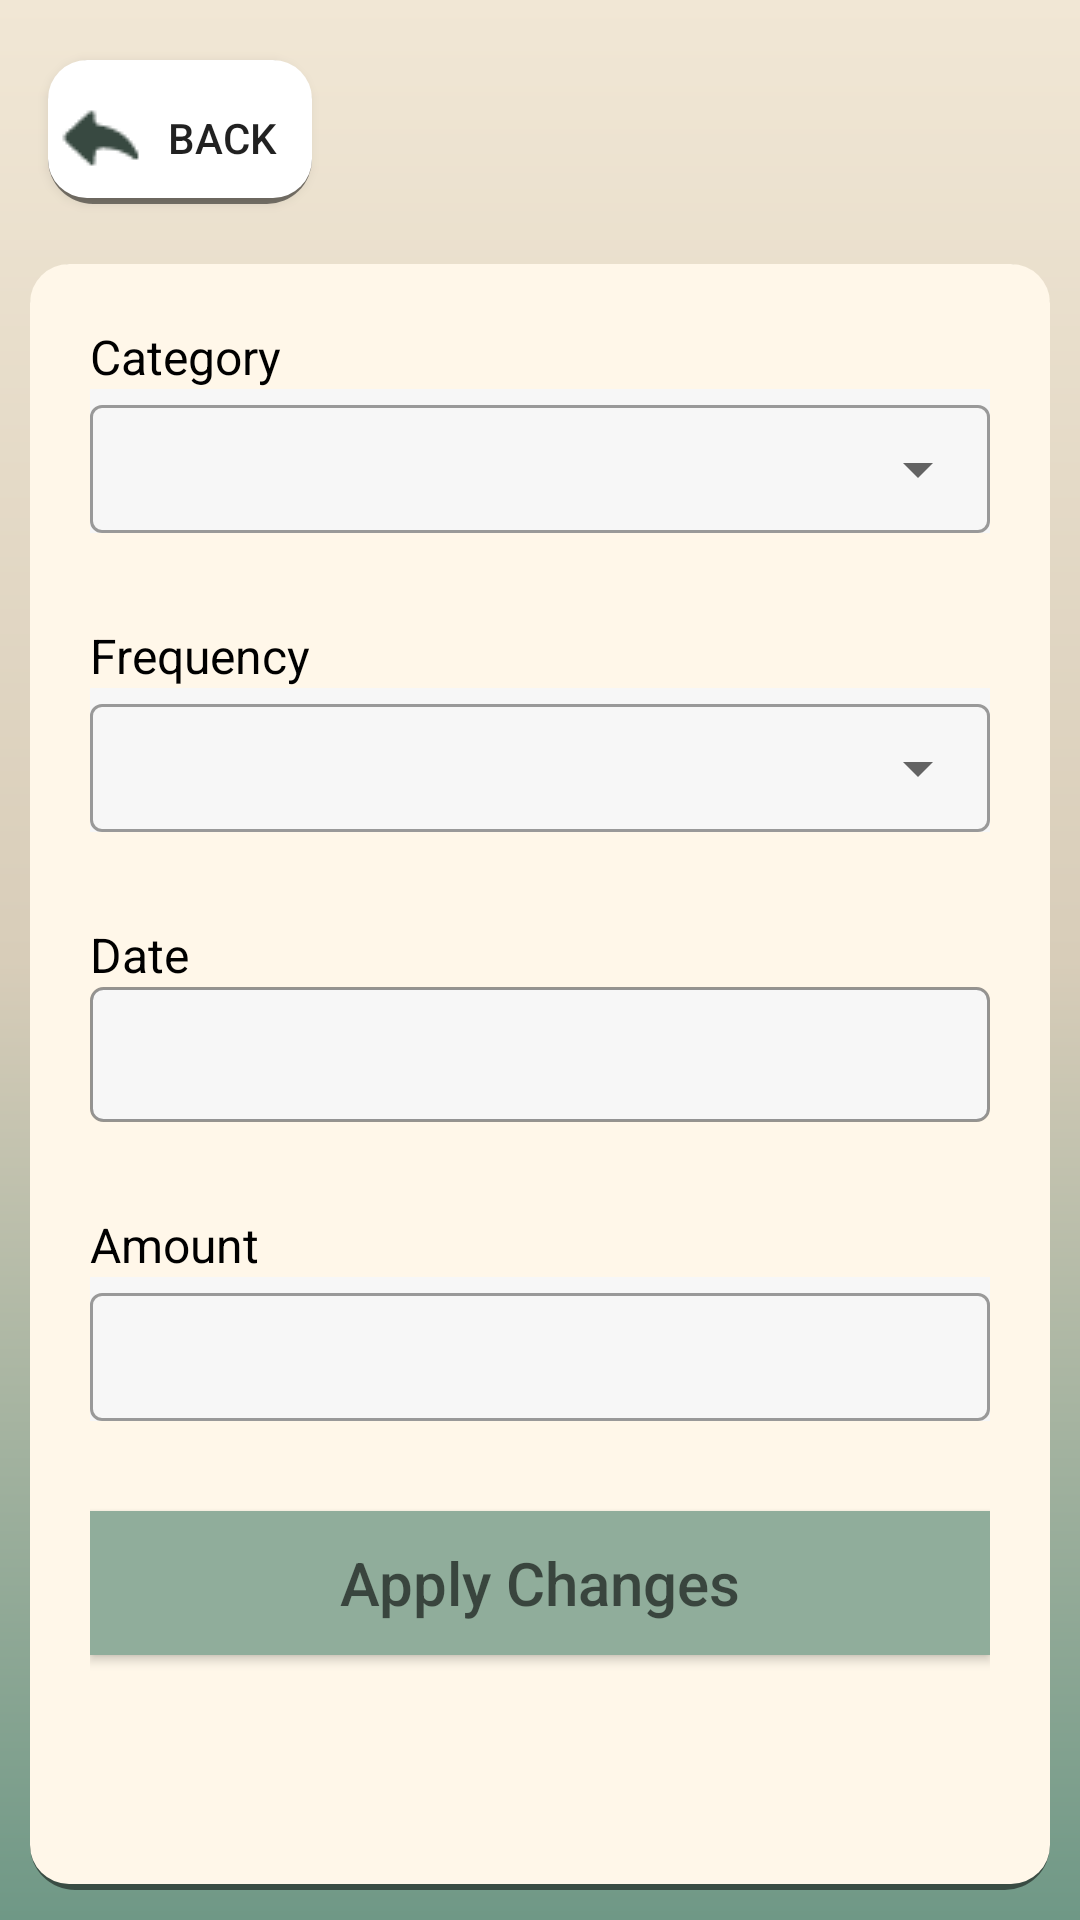

Produce the Android XML layout that renders to this screen, including the resource entries it uses.
<!-- AndroidManifest.xml: application theme Theme.FinanceKo -->
<!-- res/layout/activity_edit_transaction.xml -->
<?xml version="1.0" encoding="utf-8"?>
<RelativeLayout xmlns:android="http://schemas.android.com/apk/res/android"
    android:layout_width="match_parent"
    android:layout_height="match_parent"
    xmlns:app="http://schemas.android.com/apk/res-auto"
    android:background="@drawable/gradientbg">

    <LinearLayout
        android:layout_width="match_parent"
        android:layout_height="match_parent"
        android:orientation="vertical">

        <Button
            android:id="@+id/backBtn"
            android:layout_width="wrap_content"
            android:layout_height="wrap_content"
            android:layout_marginStart="16dp"
            android:layout_marginTop="20dp"
            android:radius="35dp"
            android:background="@drawable/shadowbtns"
            android:drawableLeft="@drawable/backbtn"
            android:text="Back" />

        <LinearLayout
            android:layout_width="match_parent"
            android:layout_height="match_parent"
            android:orientation="vertical"
            android:layout_marginLeft="10dp"
            android:layout_marginRight="10dp"
            android:background="@drawable/shadowbox_nonbutton"
            android:layout_marginBottom="10dp"
            android:layout_marginTop="20dp"
            android:padding="20dp">

            <TextView
                android:layout_width="match_parent"
                android:layout_height="wrap_content"
                android:text="Category"
                android:textSize="16dp"
                android:textColor="@color/black"
                />
            <com.google.android.material.textfield.TextInputLayout
                android:layout_width="match_parent"
                android:layout_height="48dp"
                android:maxWidth="480dp"
                style="@style/Widget.MaterialComponents.TextInputLayout.OutlinedBox.ExposedDropdownMenu"
                android:layout_marginBottom="30dp"
                android:padding="0dp"
                android:background="#f7f7f7"
                android:textSize="18dp"
                >
                <AutoCompleteTextView
                    android:id="@+id/category_dropdown"
                    android:layout_width="match_parent"
                    android:layout_height="match_parent"
                    android:inputType="none"
                    android:gravity="center_vertical"
                    android:padding="0dp"
                    android:textSize="18dp"
                    />
            </com.google.android.material.textfield.TextInputLayout>

            <TextView
                android:layout_width="match_parent"
                android:layout_height="wrap_content"
                android:text="Frequency"
                android:textSize="16dp"
                android:textColor="@color/black"
                />
            <com.google.android.material.textfield.TextInputLayout
                android:layout_width="match_parent"
                android:layout_height="48dp"
                android:maxWidth="480dp"
                style="@style/Widget.MaterialComponents.TextInputLayout.OutlinedBox.ExposedDropdownMenu"
                android:layout_marginBottom="30dp"
                android:padding="0dp"
                android:background="#f7f7f7"
                android:textSize="18dp"
                >
                <AutoCompleteTextView
                    android:id="@+id/frequency_dropdown"
                    android:layout_width="match_parent"
                    android:layout_height="match_parent"
                    android:inputType="none"
                    android:gravity="center_vertical"
                    android:padding="0dp"
                    android:textSize="18dp"
                    />
            </com.google.android.material.textfield.TextInputLayout>

            <TextView
                android:layout_width="match_parent"
                android:layout_height="wrap_content"
                android:text="Date"
                android:textSize="16dp"
                android:textColor="@color/black"
                />

            <TextView
                android:id="@+id/date_textview"
                android:layout_width="match_parent"
                android:layout_height="45dp"
                android:background="@drawable/edit_text_outline"
                android:clickable="true"
                android:textSize="18dp"
                android:gravity="center_vertical"
                android:paddingLeft="8dp"
                android:textColor="@color/black"
                android:layout_marginBottom="30dp"
                />

            <TextView
                android:layout_width="match_parent"
                android:layout_height="wrap_content"
                android:text="Amount"
                android:textSize="16dp"
                android:textColor="@color/black"
                />
            <com.google.android.material.textfield.TextInputLayout
                android:layout_width="match_parent"
                android:layout_height="48dp"
                android:maxWidth="480dp"
                style="@style/Widget.MaterialComponents.TextInputLayout.OutlinedBox"
                android:layout_marginBottom="30dp"
                android:padding="0dp"
                android:background="#f7f7f7"
                android:textSize="18dp"
                android:gravity="center_vertical"
                >
                <com.google.android.material.textfield.TextInputEditText
                    android:id="@+id/amount_edittext"
                    android:layout_width="match_parent"
                    android:layout_height="match_parent"
                    android:gravity="center_vertical"
                    android:padding="0dp"
                    android:inputType="numberDecimal"
                    android:textSize="18dp"/>
            </com.google.android.material.textfield.TextInputLayout>

            <androidx.appcompat.widget.AppCompatButton
                android:id="@+id/applyChangesBtn"
                android:layout_width="match_parent"
                android:layout_height="48dp"
                android:maxWidth="480dp"
                android:textSize="20dp"
                android:hint="Apply Changes"
                android:background="@color/buttongreen"
                android:layout_marginBottom="30dp"
                />


        </LinearLayout>
    </LinearLayout>

</RelativeLayout>
<!-- resources referenced by this layout -->
<resources>
  <color name="black">#FF000000</color>
  <color name="buttongreen">#90AD9B</color>
  <!-- drawable backbtn: png bitmap (drawable, 435 bytes) -->
  <!-- drawable edit_text_outline (drawable) -->
  <?xml version="1.0" encoding="utf-8"?>
  <shape xmlns:android="http://schemas.android.com/apk/res/android"
      android:shape="rectangle">
      <solid android:color="#f7f7f7" />
      <stroke
          android:width="1dp"
          android:color="#A15A5A5A" />
      <corners
          android:radius="4dp" />
  </shape>
  <!-- drawable gradientbg (drawable) -->
  <shape xmlns:android="http://schemas.android.com/apk/res/android"
      android:shape="rectangle">
      <gradient
          android:startColor="#F1E7D5"
          android:centerColor="#D8CDB9"
          android:endColor="#6F9886"
          android:angle="270" />
  </shape>
  <!-- drawable shadowbox_nonbutton (drawable) -->
  <layer-list xmlns:android="http://schemas.android.com/apk/res/android">
      <item>
          <shape android:shape="rectangle">
              <solid android:color="#80000000" />
              <corners android:radius="15dp" />
  
          </shape>
      </item>
      <item android:bottom="2dp">
          <shape android:shape="rectangle">
              <solid android:color="@color/buttonColor" />
              <corners android:radius="13dp" />
              <padding android:top="4dp" android:right="4dp" android:bottom="0dp" android:left="4dp" />
              <translate android:fromYDelta="0" android:toYDelta="4dp" />
          </shape>
      </item>
  </layer-list>
  <!-- drawable shadowbtns (drawable) -->
  <layer-list xmlns:android="http://schemas.android.com/apk/res/android">
      <item>
          <shape android:shape="rectangle">
              <solid android:color="#80000000" />
              <corners android:radius="15dp" />
  
          </shape>
      </item>
      <item android:bottom="2dp">
          <shape android:shape="rectangle">
              <solid android:color="#FFFFFF" />
              <corners android:radius="13dp" />
              <padding android:top="4dp" android:right="4dp" android:bottom="0dp" android:left="4dp" />
              <translate android:fromYDelta="0" android:toYDelta="4dp" />
          </shape>
      </item>
  </layer-list>
  <style name="Theme.FinanceKo" parent="Theme.MaterialComponents.Light.NoActionBar">
          
          <item name="colorPrimary">@color/buttonColor</item>
          <item name="colorPrimaryVariant">@color/leafgreen</item>
          <item name="colorOnPrimary">@color/dgreen</item>
          
          <item name="colorSecondary">@color/teal_200</item>
          <item name="colorSecondaryVariant">@color/teal_700</item>
          <item name="colorOnSecondary">@color/dgreen</item>
          
          <item name="android:statusBarColor">@color/statusBar</item>
          
      </style>
  <color name="buttonColor">#FFFFF7E9</color>
  <color name="leafgreen">#F1E7D5</color>
  <color name="dgreen">#304038</color>
  <color name="teal_200">#FF03DAC5</color>
  <color name="teal_700">#FF018786</color>
  <color name="statusBar">#304038</color>
</resources>
